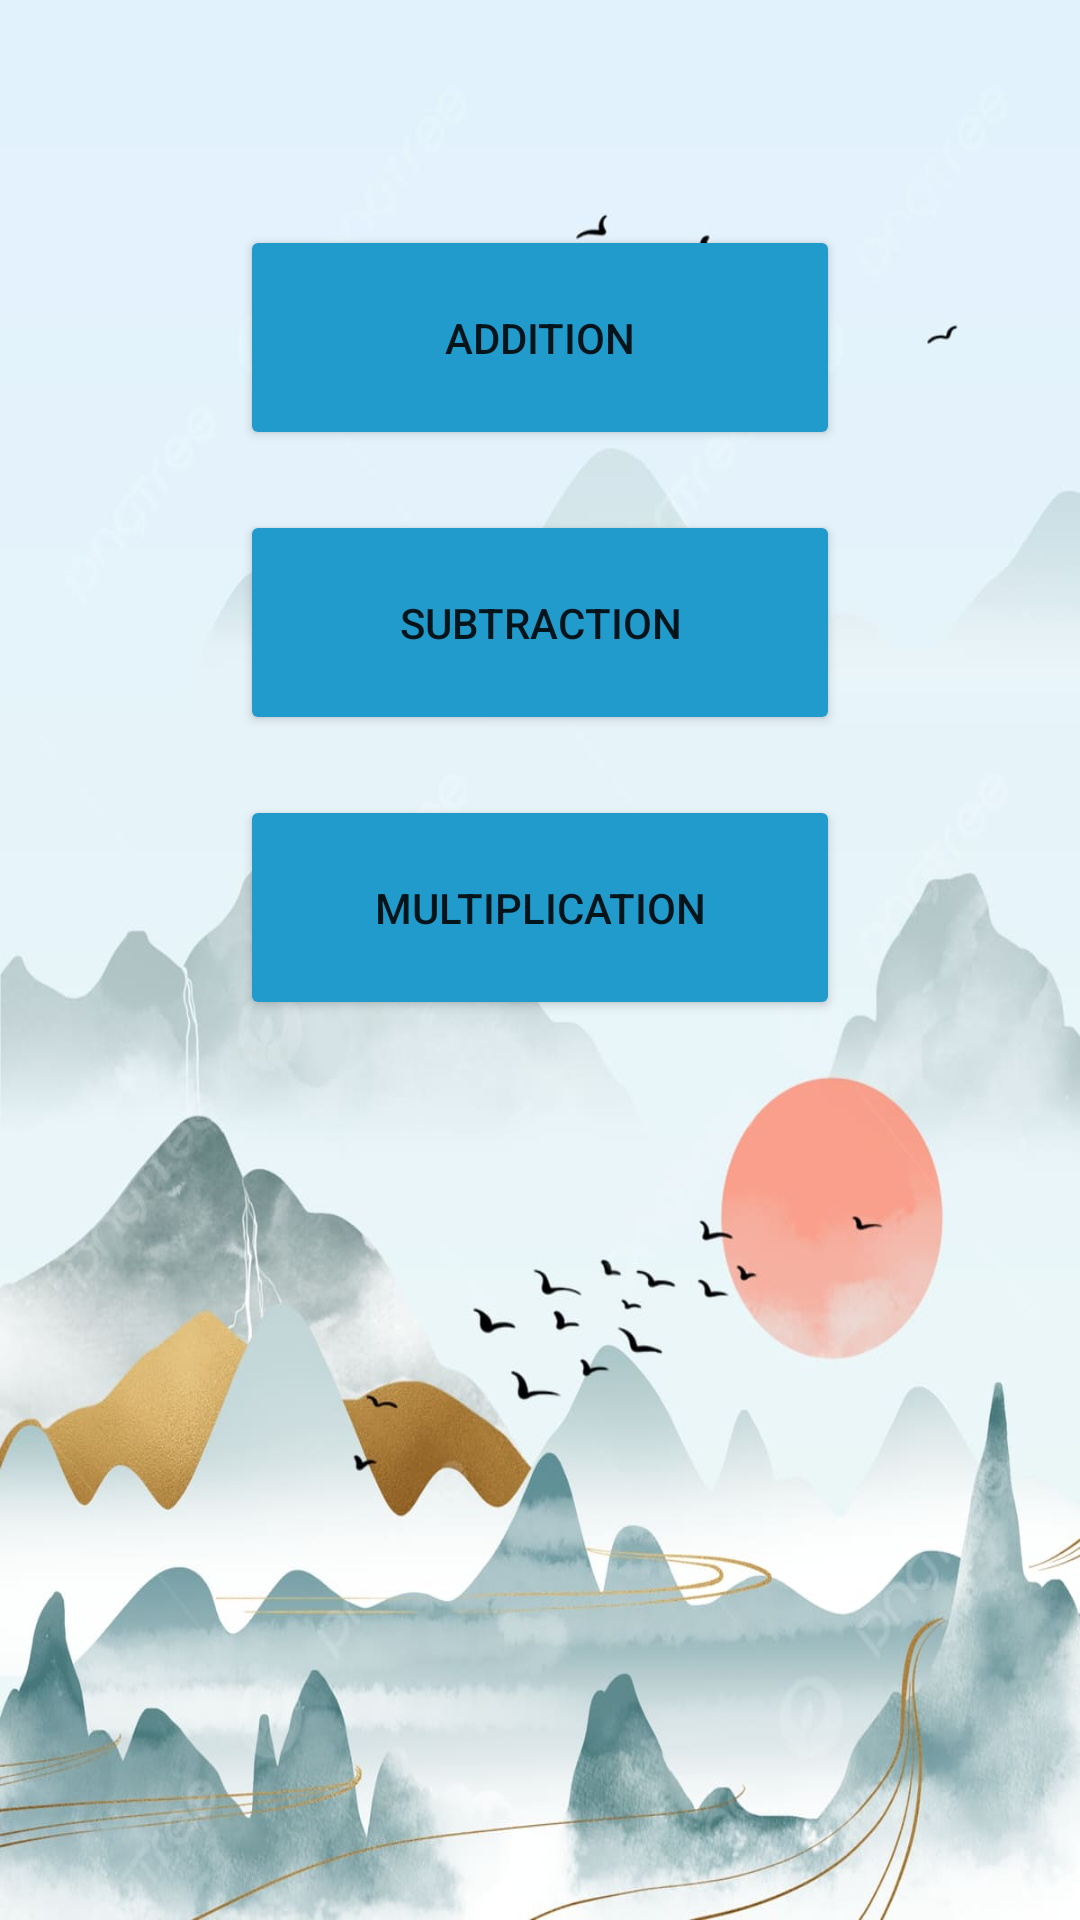

Android layout source for this screen:
<!-- AndroidManifest.xml: application theme Theme.First -->
<!-- res/layout/activity_main.xml -->
<?xml version="1.0" encoding="utf-8"?>
<LinearLayout xmlns:android="http://schemas.android.com/apk/res/android"
    xmlns:app="http://schemas.android.com/apk/res-auto"
    xmlns:tools="http://schemas.android.com/tools"
    android:id="@+id/main"
    android:layout_width="match_parent"
    android:layout_height="match_parent"
    android:background="@drawable/first"
    android:gravity="center_horizontal"
    android:orientation="vertical"
    tools:context=".MainActivity">

    <Button
        android:id="@+id/buttonAdd"
        android:layout_width="200dp"
        android:layout_height="75dp"
        android:layout_marginTop="75dp"
        android:backgroundTint="@color/material_dynamic_primary60"
        android:text="@string/addition" />

    <Button
        android:id="@+id/buttonSub"
        android:layout_width="200dp"
        android:layout_height="75dp"
        android:layout_marginTop="20dp"
        android:backgroundTint="@color/material_dynamic_primary60"
        android:text="@string/subtraction" />

    <Button
        android:id="@+id/buttonMulti"
        android:layout_width="200dp"
        android:layout_height="75dp"
        android:layout_marginTop="20dp"
        android:backgroundTint="@color/material_dynamic_primary60"
        android:text="@string/multiplication" />
</LinearLayout>
<!-- resources referenced by this layout -->
<resources>
  <color name="material_dynamic_primary60">#219BCC</color>
  <!-- drawable first: jpg bitmap (drawable, 66840 bytes) -->
  <string name="addition">Addition</string>
  <string name="multiplication">Multiplication</string>
  <string name="subtraction">Subtraction</string>
  <style name="Theme.First" parent="Base.Theme.First" />
  <style name="Base.Theme.First" parent="Theme.MaterialComponents.DayNight.DarkActionBar">
          
           <item name="colorPrimary">#079FAB</item>
           <item name="colorPrimaryVariant">#079FAB</item>
          <item name="colorOnPrimary">@color/white</item>
  
  
          <item name="colorOnSecondary">@color/black</item>
  
  
          <item name="android:statusBarColor">?attr/colorPrimaryVariant</item>
  
  
      </style>
  <color name="white">#FFFFFFFF</color>
  <color name="black">#FF000000</color>
</resources>
